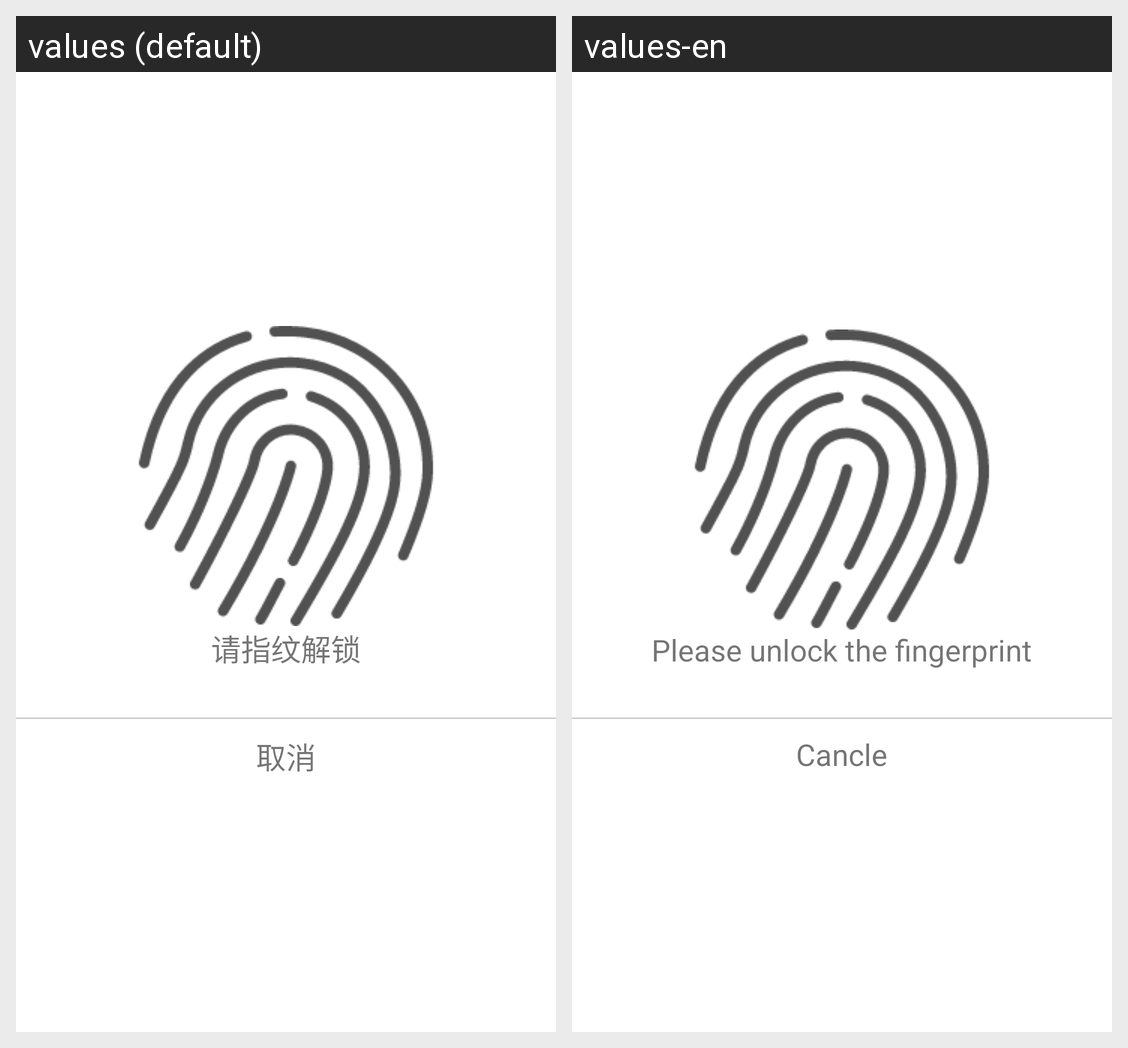

The same Android screen rendered under two of its app's locales, left to right. List the strings drawn on it with the default value and each locale's translation.
Android screen res/layout/fingerprint_dialog_fragment.xml rendered under 2 locales, left to right: values (default), values-en. Device: Nexus 5 (rendered at 1080×1920; each locale shown at half size, 540×960, under a caption strip naming it); theme MyStyle.
Strings drawn on this screen, with the default value and each locale's value (text and hints the layout hard-codes, and strings that could not be matched under every locale, appear in the picture but are not listed):

fingerprint_unlocking_please
  values: 请指纹解锁
  values-en: Please unlock the fingerprint

return_note_cancle
  values: 取消
  values-en: Cancle
